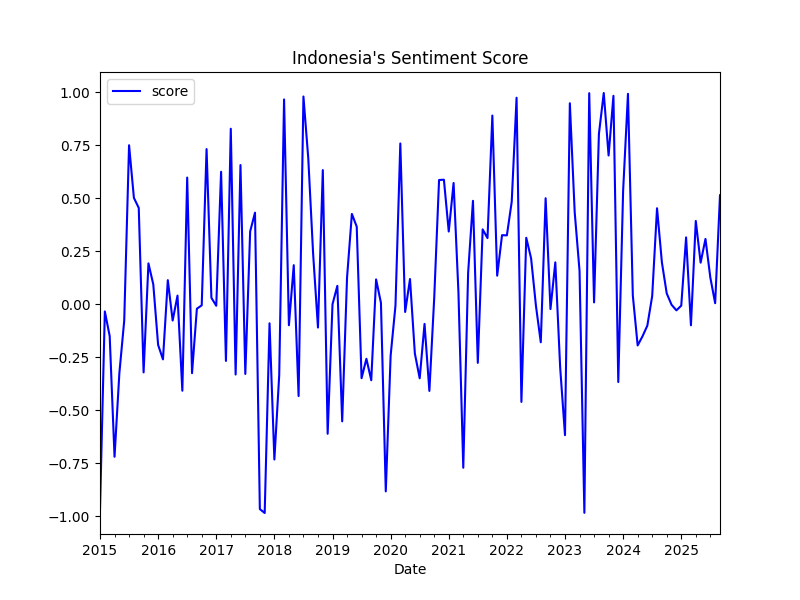

The file beside this chart, header and first rows:
date, score, z_score
2015-01-01, -0.9677, -1.211
2015-02-01, -0.03388, -0.1847
2015-03-01, -0.1502, -0.3125
2015-04-01, -0.7193, -0.9381
2015-05-01, -0.3243, -0.5039
2015-06-01, -0.07762, -0.2327
2015-07-01, 0.75, 0.677
2015-08-01, 0.5017, 0.404
2015-09-01, 0.4545, 0.3522
2015-10-01, -0.3215, -0.5008
2015-11-01, 0.1928, 0.06449
2015-12-01, 0.09392, -0.04418
2016-01-01, -0.1918, -0.3583
2016-02-01, -0.26, -0.4332
2016-03-01, 0.1136, -0.02251
2016-04-01, -0.07671, -0.2317
2016-05-01, 0.04077, -0.1026
2016-06-01, -0.4078, -0.5956
2016-07-01, 0.5975, 0.5094
2016-08-01, -0.325, -0.5047
2016-09-01, -0.02104, -0.1705
2016-10-01, -0.00515, -0.1531
2016-11-01, 0.7319, 0.6571
2016-12-01, 0.03044, -0.114
2017-01-01, -0.00715, -0.1553
2017-02-01, 0.625, 0.5396
2017-03-01, -0.2672, -0.4412
2017-04-01, 0.8279, 0.7626
2017-05-01, -0.3314, -0.5117
2017-06-01, 0.6566, 0.5744
2017-07-01, -0.3288, -0.5088
2017-08-01, 0.3436, 0.2303
2017-09-01, 0.4319, 0.3274
2017-10-01, -0.9661, -1.209
2017-11-01, -0.9846, -1.23
2017-12-01, -0.0898, -0.2461
2018-01-01, -0.7322, -0.9523
2018-02-01, -0.3339, -0.5145
2018-03-01, 0.9661, 0.9145
2018-04-01, -0.09897, -0.2562
2018-05-01, 0.1844, 0.05528
2018-06-01, -0.4329, -0.6233
2018-07-01, 0.98, 0.9298
2018-08-01, 0.6876, 0.6084
2018-09-01, 0.238, 0.1141
2018-10-01, -0.1099, -0.2683
2018-11-01, 0.6328, 0.5481
2018-12-01, -0.6109, -0.8189
2019-01-01, 0.0, -0.1474
2019-02-01, 0.08678, -0.05202
2019-03-01, -0.5523, -0.7545
2019-04-01, 0.1247, -0.01036
2019-05-01, 0.4261, 0.3209
2019-06-01, 0.3662, 0.2552
2019-07-01, -0.3487, -0.5308
2019-08-01, -0.2571, -0.43
2019-09-01, -0.3584, -0.5414
2019-10-01, 0.1172, -0.01863
2019-11-01, 0.00685, -0.1399
2019-12-01, -0.8825, -1.118
... 69 more rows
